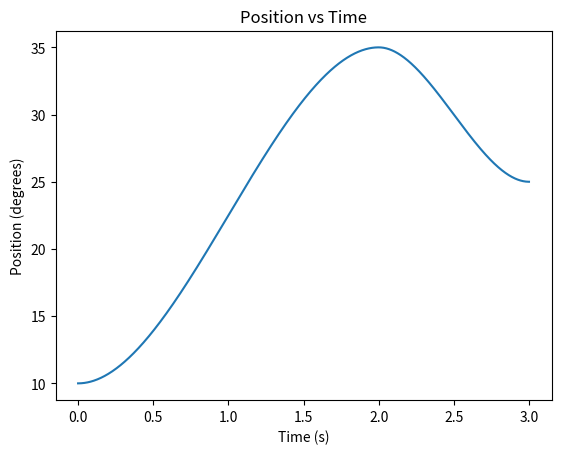
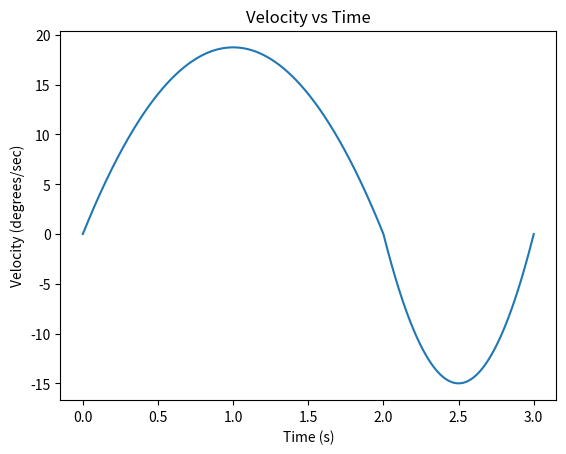
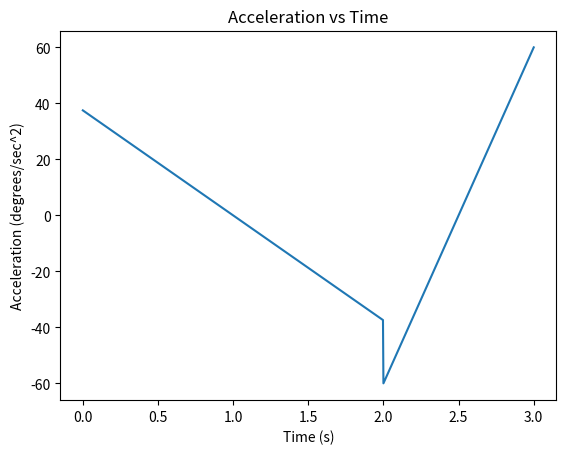
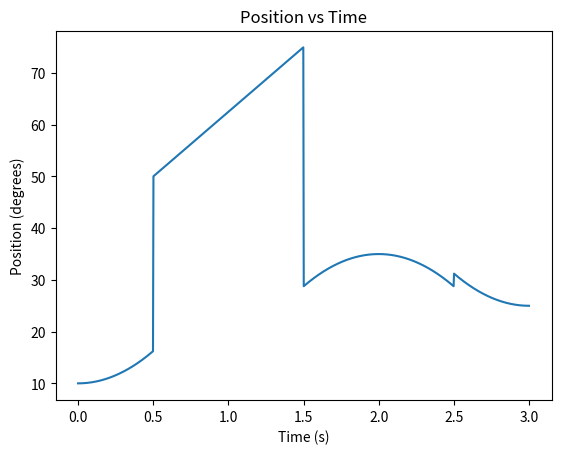
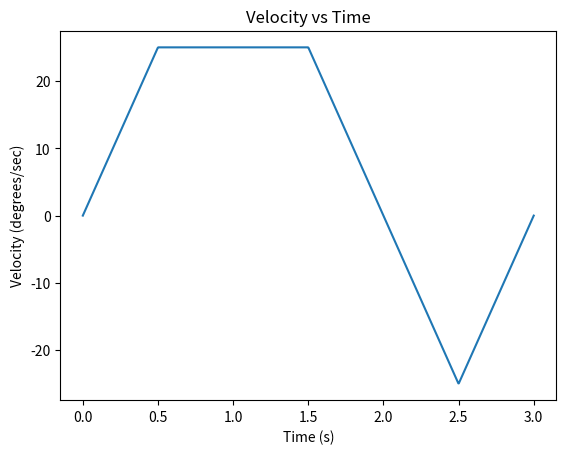
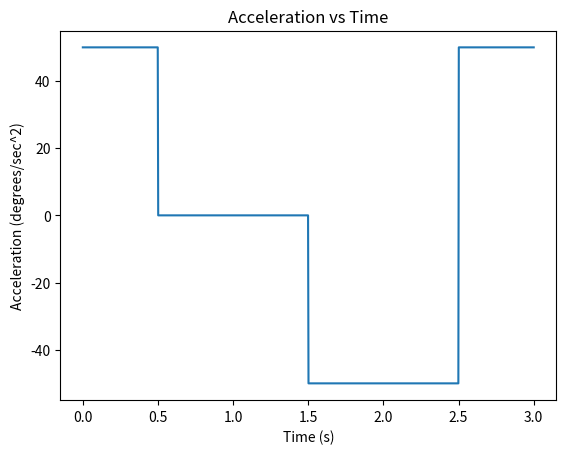

Python code for these plots, in order:
import numpy as np
import matplotlib.pyplot as plt

# Setup variables
time0 = 0 # initial time
tB = 0.5 # time before constant velocity in parabolic blend
accelBlend = 50 # parabolic blend acceleration

initPos1 = 10 # initial position in degrees
finalPos1 = 35 # final position in degrees
initVel1 = 0 # initial velocity in degrees/second
finalVel1 = 0 # final velocity in degrees/second
time1 = 2 # movement time in seconds from start

initPos2 = finalPos1 # initial position in degrees
finalPos2 = 25 # final position in degrees
initVel2 = 0 # initial velocity in degrees/second
finalVel2 = 0 # final velocity in degrees/second
time2 = 3 # movement time in seconds from start

posA = np.array([])
velA = np.array([])
accelA = np.array([])

# Compute cubic for move 1 part a
A1A = np.array([[1, time0, time0**2, time0**3], [0, 1, 2*time0, 3*time0**2], [1, time1, time1**2, time1**3], [0, 1, 2*time1, 3*time1**2]])

b1A = np.array([[initPos1], [initVel1], [finalPos1], [finalVel1]])

alpha1A = np.matmul(np.linalg.inv(A1A), b1A)

# Compute cubic for move 2 part a
A2A = np.array([[1, time1, time1**2, time1**3], [0, 1, 2*time1, 3*time1**2], [1, time2, time2**2, time2**3], [0, 1, 2*time2, 3*time2**2]])

b2A = np.array([[initPos2], [initVel2], [finalPos2], [finalVel2]])

alpha2A = np.matmul(np.linalg.inv(A2A), b2A)

# Compute position, velocity, acceleration vs time
time = np.linspace(time0, time2, 1000)

for i in time:
    if i < 2:
        # move 1
        posA = np.append(posA, alpha1A[3] * i**3 + alpha1A[2] * i**2 + alpha1A[1] * i + alpha1A[0])
        velA = np.append(velA, 3 * alpha1A[3] * i**2 + 2 * alpha1A[2] * i + alpha1A[1])
        accelA = np.append(accelA, 6 * alpha1A[3] * i + 2 * alpha1A[2])
    else:
        # move 2
        posA = np.append(posA, alpha2A[3] * i**3 + alpha2A[2] * i**2 + alpha2A[1] * i + alpha2A[0])
        velA = np.append(velA, 3 * alpha2A[3] * i**2 + 2 * alpha2A[2] * i + alpha2A[1])
        accelA = np.append(accelA, 6 * alpha2A[3] * i + 2 * alpha2A[2])

# Plot position, velocity, acceleration part a
fig1 = plt.figure(1)
plt.plot(time, posA)
plt.xlabel("Time (s)")
plt.ylabel("Position (degrees)")
plt.title("Position vs Time")

fig2 = plt.figure(2)
plt.plot(time, velA)
plt.xlabel("Time (s)")
plt.ylabel("Velocity (degrees/sec)")
plt.title("Velocity vs Time")

fig3 = plt.figure(3)
plt.plot(time, accelA)
plt.xlabel("Time (s)")
plt.ylabel("Acceleration (degrees/sec^2)")
plt.title("Acceleration vs Time")

posB = np.array([])
velB = np.array([])
accelB = np.array([])
# compute linear blend move 1 part b
for i in time:
    if i <= tB:
        # move 1 accel
        posB = np.append(posB, initPos1 + (accelBlend / 2) * i**2)
        velB = np.append(velB, accelBlend * i)
        accelB = np.append(accelB, accelBlend)
    elif i <= time1 - tB:
        # move 1 const
        posB = np.append(posB, ((finalPos1 - initPos1 + (accelBlend * tB * time1)) / 2) + (accelBlend * tB * i))
        velB = np.append(velB, accelBlend * tB)
        accelB = np.append(accelB, 0)
    elif i <= time1:
        # move 1 decel
        posB = np.append(posB, finalPos1 - ((accelBlend / 2) * time1**2) + accelBlend * i * time1 - (accelBlend / 2) * i**2)
        velB = np.append(velB, accelBlend * time1 - accelBlend * i)
        accelB = np.append(accelB, -accelBlend)

    elif i <= time1 + tB:
        # move 2 accel
        posB = np.append(posB, initPos2 - (accelBlend / 2) * (i - time1)**2)
        velB = np.append(velB, -accelBlend * (i - time1))
        accelB = np.append(accelB, -accelBlend)
    elif i <= time2 - tB:
        # move 2 const
        posB = np.append(posB, ((finalPos2 + initPos2 + (accelBlend * tB * (time2 - time1))) / 2) - (accelBlend * tB * (i - time1)))
        velB = np.append(velB, -accelBlend * tB)
        accelB = np.append(accelB, 0)
    else:
        # move 2 decel
        posB = np.append(posB, finalPos2 + ((accelBlend / 2) * (time2 - time1)**2) - accelBlend * (i - time1) * (time2 - time1) + (accelBlend / 2) * (i - time1)**2)
        velB = np.append(velB, -accelBlend * (time2 - time1) + accelBlend * (i - time1))
        accelB = np.append(accelB, accelBlend)

# Plot position, velocity, acceleration part b
fig1 = plt.figure(4)
plt.plot(time, posB)
plt.xlabel("Time (s)")
plt.ylabel("Position (degrees)")
plt.title("Position vs Time")

fig2 = plt.figure(5)
plt.plot(time, velB)
plt.xlabel("Time (s)")
plt.ylabel("Velocity (degrees/sec)")
plt.title("Velocity vs Time")

fig3 = plt.figure(6)
plt.plot(time, accelB)
plt.xlabel("Time (s)")
plt.ylabel("Acceleration (degrees/sec^2)")
plt.title("Acceleration vs Time")
plt.show()